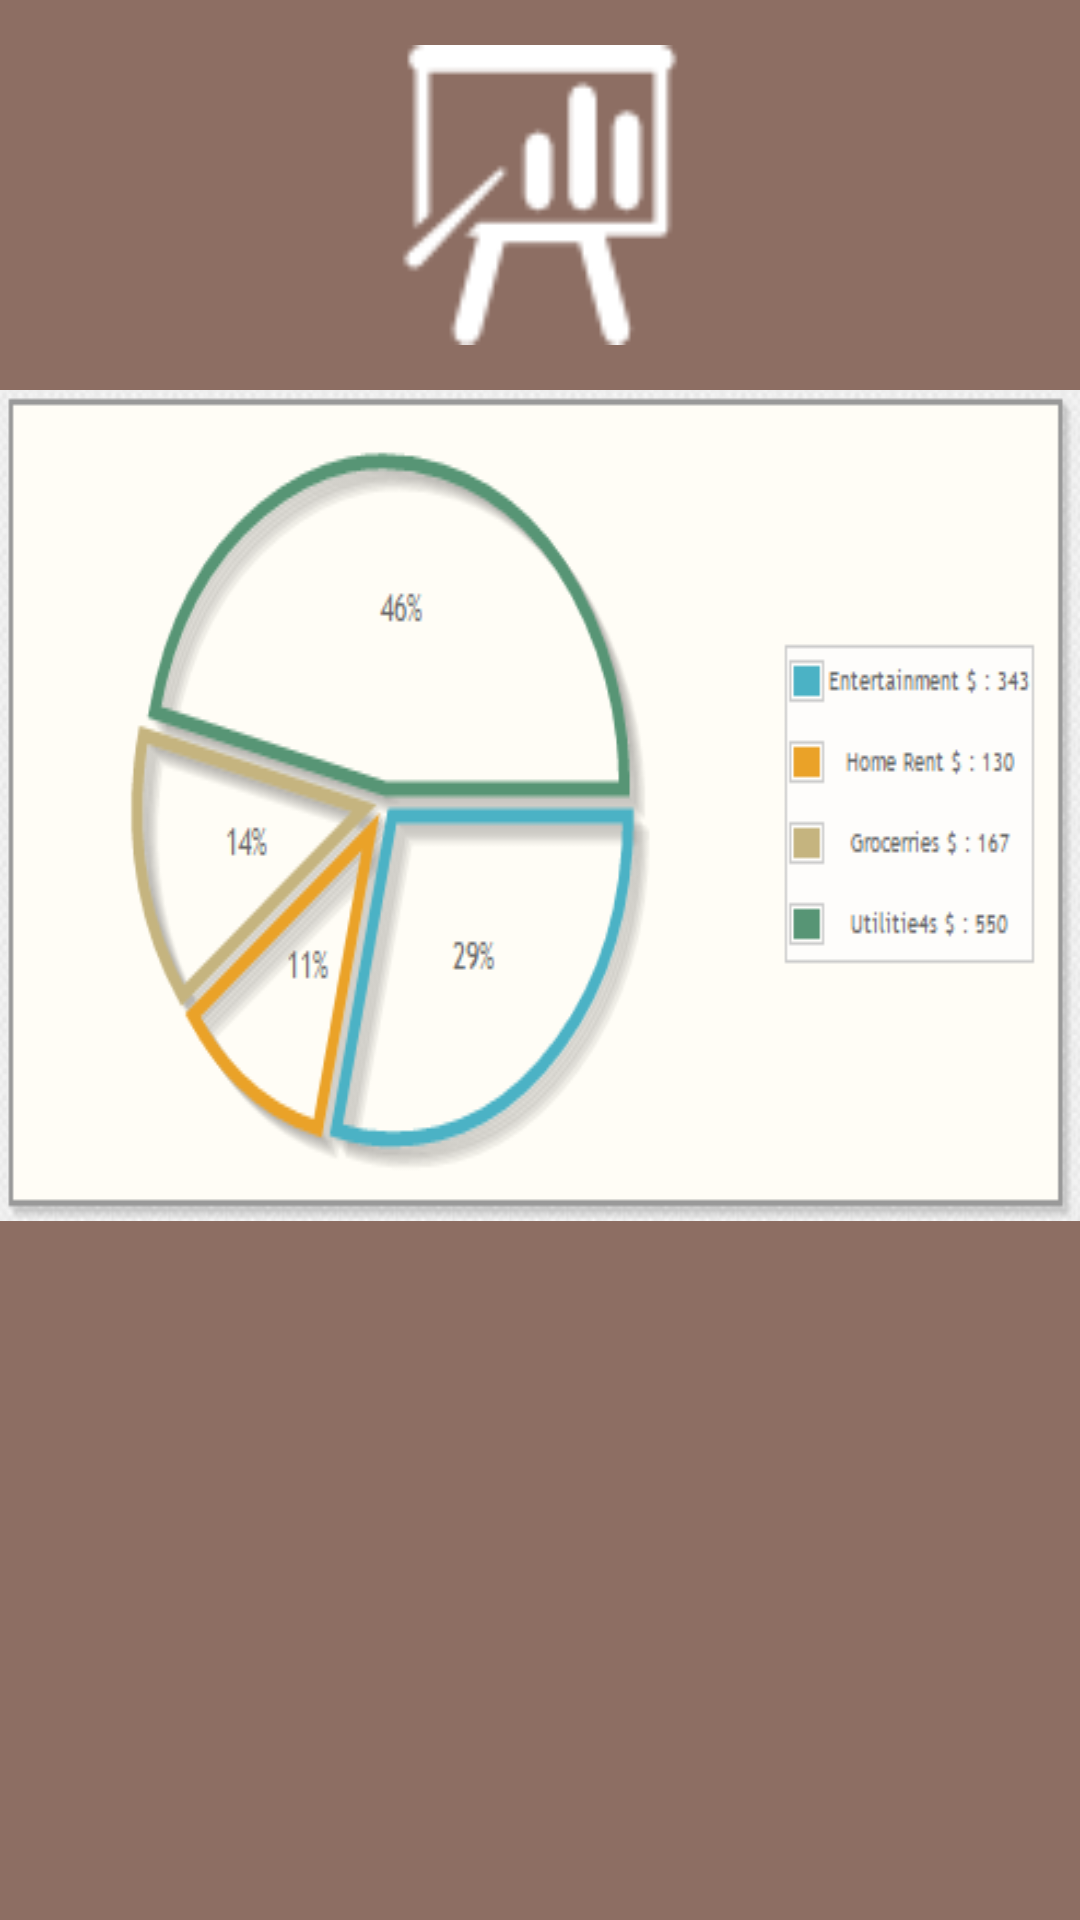

Android layout source for this screen:
<!-- AndroidManifest.xml: fallback theme Theme.MaterialComponents.DayNight.NoActionBar -->
<!-- res/layout/chart.xml -->
<?xml version="1.0" encoding="utf-8"?>
<LinearLayout xmlns:android="http://schemas.android.com/apk/res/android"
    android:layout_width="match_parent"
    android:layout_height="match_parent"
    android:orientation="vertical" >
        <LinearLayout
        android:layout_width="fill_parent"
        android:layout_height="fill_parent"
        android:background="#8D6E63"
        android:orientation="vertical" >

            <ImageView
                android:id="@+id/ImageView01"
                android:layout_width="100dp"
                android:layout_height="100dp"
                android:layout_gravity="center"
                android:layout_marginTop="15dp"
                android:background="@drawable/business" />

            <ImageView
                android:id="@+id/imageview"
                android:layout_width="match_parent"
                android:layout_height="wrap_content"
                android:layout_gravity="center_horizontal"
                android:layout_marginTop="15dp"
                android:background="@drawable/pie_chart" />

           

    </LinearLayout>

</LinearLayout>
<!-- resources referenced by this layout -->
<resources>
  <!-- drawable business: png bitmap (drawable, 1340 bytes) -->
  <!-- drawable pie_chart: png bitmap (drawable, 32566 bytes) -->
</resources>
